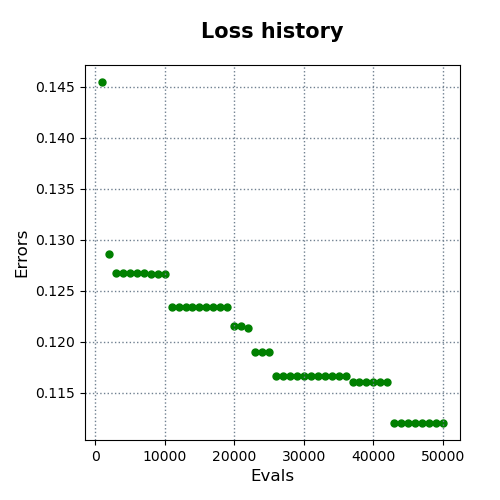

Data behind this chart, as committed beside it:
evals, errors
1000, 0.1454
2000, 0.1286
3000, 0.1267
4000, 0.1267
5000, 0.1267
6000, 0.1267
7000, 0.1267
8000, 0.1267
9000, 0.1267
10000, 0.1267
11000, 0.1233
12000, 0.1233
13000, 0.1233
14000, 0.1233
15000, 0.1233
16000, 0.1233
17000, 0.1233
18000, 0.1233
19000, 0.1233
20000, 0.1216
21000, 0.1216
22000, 0.1213
23000, 0.119
24000, 0.119
25000, 0.119
26000, 0.1166
27000, 0.1166
28000, 0.1166
29000, 0.1166
30000, 0.1166
31000, 0.1166
32000, 0.1166
33000, 0.1166
34000, 0.1166
35000, 0.1166
36000, 0.1166
37000, 0.1161
38000, 0.1161
39000, 0.1161
40000, 0.1161
41000, 0.1161
42000, 0.1161
43000, 0.112
44000, 0.112
45000, 0.112
46000, 0.112
47000, 0.112
48000, 0.112
49000, 0.112
50000, 0.112
